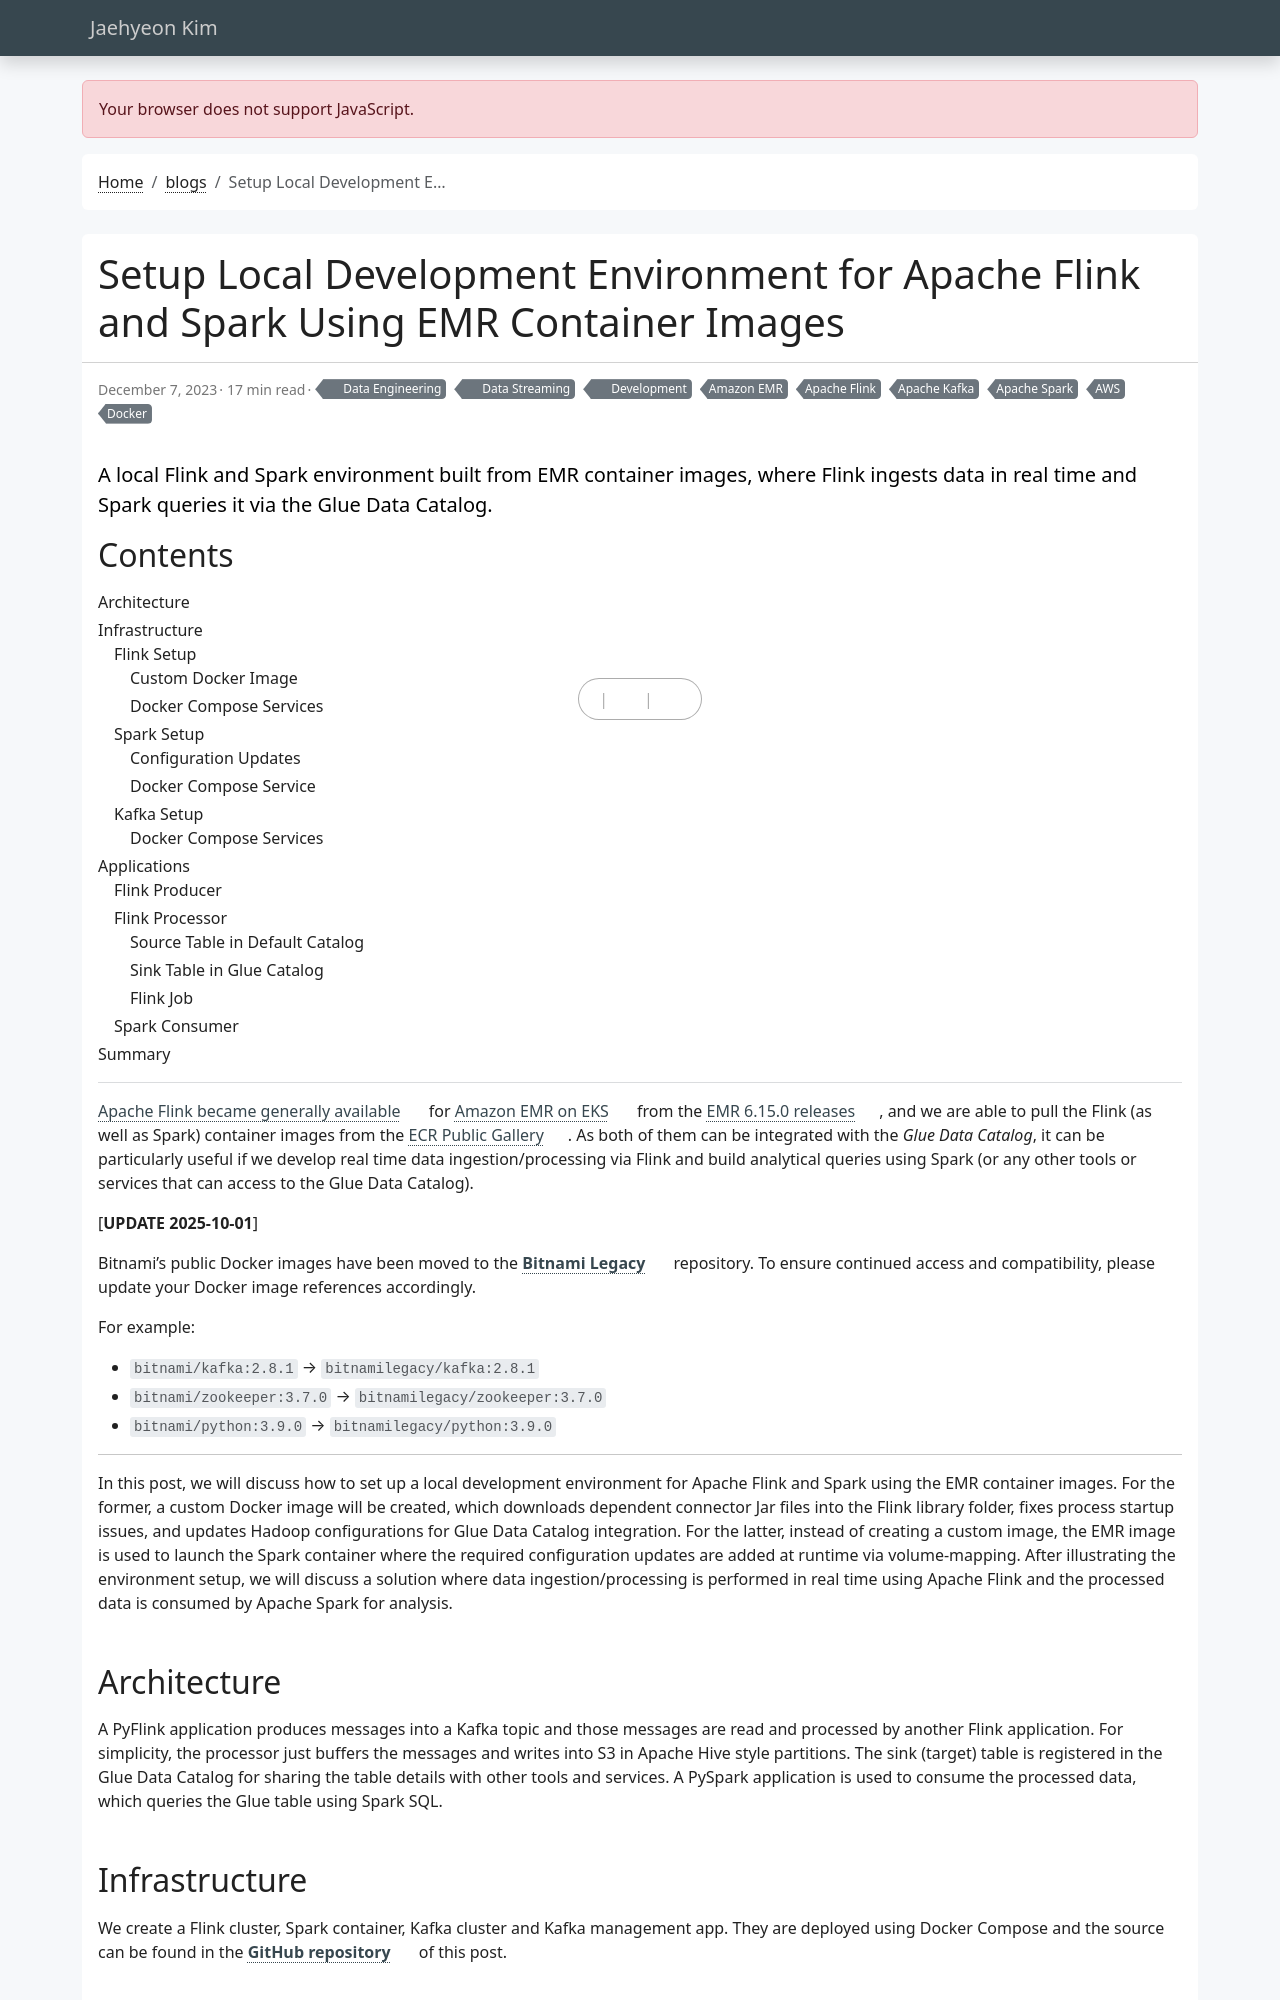

repository: jaehyeon-kim/jaehyeon-kim.github.io · page: blog/2023-12-07-flink-spark-local-dev/index.html · generator: jekyll

---
title: Setup Local Development Environment for Apache Flink and Spark Using EMR Container Images
date: 2023-12-07
draft: false
featured: false
comment: true
toc: true
categories:
  - Development
  - Data Streaming
  - Data Engineering
tags: 
  - AWS
  - Amazon EMR
  - Apache Flink
  - Apache Kafka
  - Apache Spark
  - Docker
description: A local Flink and Spark environment built from EMR container images, where Flink ingests data in real time and Spark queries it via the Glue Data Catalog.
---
[Apache Flink became generally available](https://aws.amazon.com/about-aws/whats-new/2023/11/apache-flink-available-amazon-emr-eks/) for [Amazon EMR on EKS](https://aws.amazon.com/emr/features/eks/) from the [EMR 6.15.0 releases](https://docs.aws.amazon.com/emr/latest/EMR-on-EKS-DevelopmentGuide/emr-eks-6.15.0.html), and we are able to pull the Flink (as well as Spark) container images from the [ECR Public Gallery](https://gallery.ecr.aws/emr-on-eks). As both of them can be integrated with the *Glue Data Catalog*, it can be particularly useful if we develop real time data ingestion/processing via Flink and build analytical queries using Spark (or any other tools or services that can access to the Glue Data Catalog).

[**UPDATE 2025-10-01**]

Bitnami's public Docker images have been moved to the [**Bitnami Legacy**](https://hub.docker.com/u/bitnamilegacy) repository. To ensure continued access and compatibility, please update your Docker image references accordingly.

For example:

* `bitnami/kafka:2.8.1` → `bitnamilegacy/kafka:2.8.1`
* `bitnami/zookeeper:3.7.0` → `bitnamilegacy/zookeeper:3.7.0`
* `bitnami/python:3.9.0` → `bitnamilegacy/python:3.9.0`

---

In this post, we will discuss how to set up a local development environment for Apache Flink and Spark using the EMR container images. For the former, a custom Docker image will be created, which downloads dependent connector Jar files into the Flink library folder, fixes process startup issues, and updates Hadoop configurations for Glue Data Catalog integration. For the latter, instead of creating a custom image, the EMR image is used to launch the Spark container where the required configuration updates are added at runtime via volume-mapping. After illustrating the environment setup, we will discuss a solution where data ingestion/processing is performed in real time using Apache Flink and the processed data is consumed by Apache Spark for analysis.

## Architecture

A PyFlink application produces messages into a Kafka topic and those messages are read and processed by another Flink application. For simplicity, the processor just buffers the messages and writes into S3 in Apache Hive style partitions. The sink (target) table is registered in the Glue Data Catalog for sharing the table details with other tools and services. A PySpark application is used to consume the processed data, which queries the Glue table using Spark SQL.
